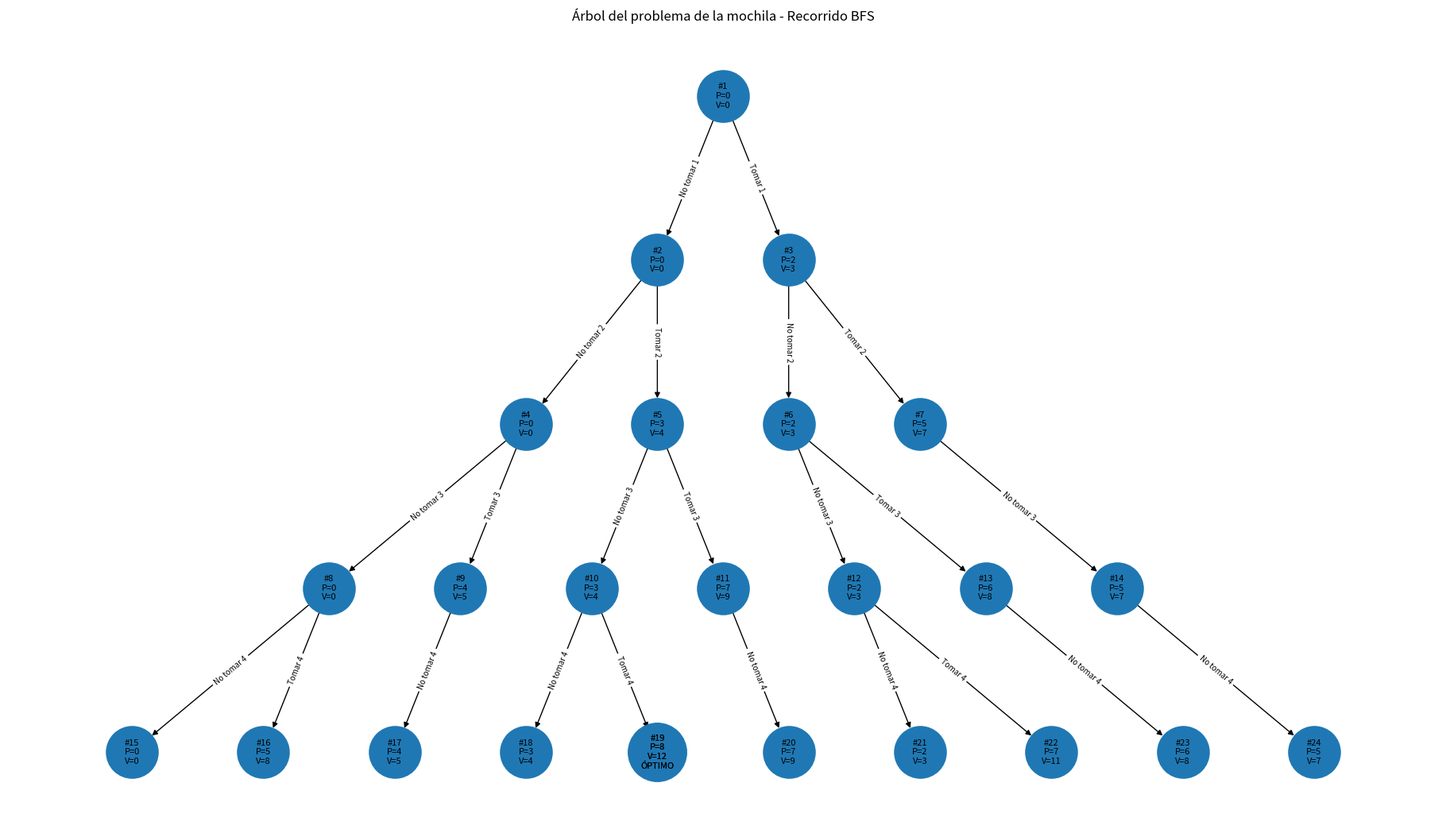
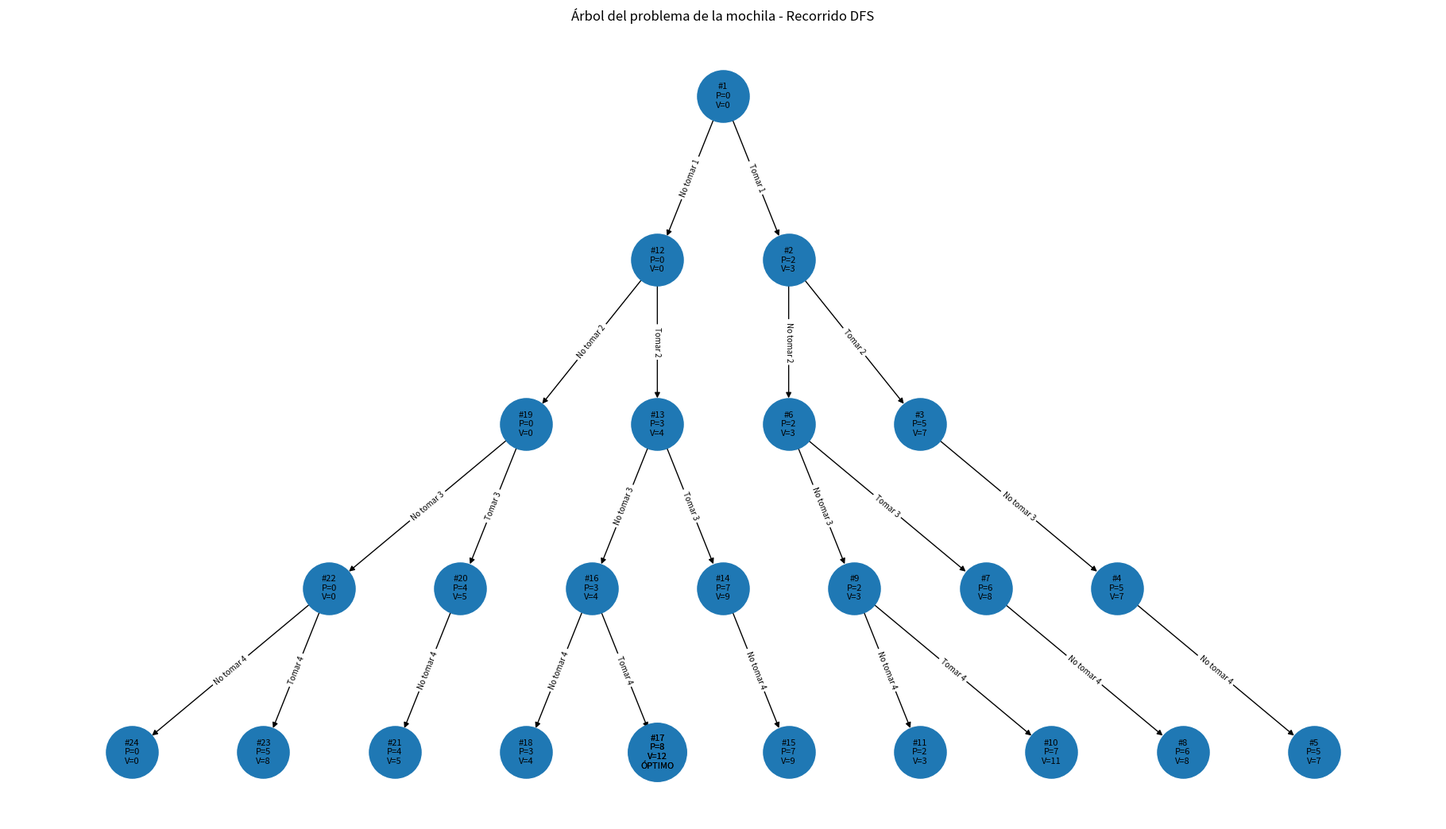

Reproduce these figures in Python, in order.
from collections import deque

import matplotlib.pyplot as plt
import networkx as nx


def construir_arbol_mochila(pesos, valores, capacidad):
    """
    Construye el árbol de decisiones del problema
    de la mochila 0/1.

    Cada nodo representa un estado con:

        indice:
            objeto que se evaluará a continuación.

        peso:
            peso acumulado de los objetos seleccionados.

        valor:
            valor acumulado de los objetos seleccionados.

        seleccionados:
            índices de los objetos incluidos en la mochila.

    Cada objeto genera como máximo dos decisiones:

        - No tomar el objeto.
        - Tomar el objeto.

    La opción de tomar solo se crea si no supera
    la capacidad máxima de la mochila.

    Retorna:
        grafo:
            árbol de estados representado con NetworkX.

        raiz:
            identificador del nodo inicial.
    """

    grafo = nx.DiGraph()

    contador_nodos = 0

    raiz = contador_nodos

    grafo.add_node(
        raiz,
        indice=0,
        peso=0,
        valor=0,
        seleccionados=[]
    )

    contador_nodos += 1

    cola = deque()

    cola.append(raiz)

    while cola:

        nodo_actual = cola.popleft()

        datos = grafo.nodes[nodo_actual]

        indice = datos["indice"]
        peso_actual = datos["peso"]
        valor_actual = datos["valor"]
        seleccionados = datos["seleccionados"]

        # Si ya se evaluaron todos los objetos,
        # el nodo es una hoja del árbol.
        if indice == len(pesos):
            continue

        # Se crea primero la opción de no tomar
        # el objeto actual.
        nodo_no_tomar = contador_nodos

        contador_nodos += 1

        grafo.add_node(
            nodo_no_tomar,
            indice=indice + 1,
            peso=peso_actual,
            valor=valor_actual,
            seleccionados=seleccionados.copy()
        )

        grafo.add_edge(
            nodo_actual,
            nodo_no_tomar,
            decision=f"No tomar {indice + 1}"
        )

        cola.append(nodo_no_tomar)

        # Se calcula el peso que tendría la mochila
        # si se seleccionara el objeto actual.
        nuevo_peso = peso_actual + pesos[indice]

        # Solo se crea la rama "Tomar" si la capacidad
        # máxima no es superada.
        if nuevo_peso <= capacidad:

            nodo_tomar = contador_nodos

            contador_nodos += 1

            nuevo_valor = (
                valor_actual
                + valores[indice]
            )

            nueva_seleccion = (
                seleccionados
                + [indice]
            )

            grafo.add_node(
                nodo_tomar,
                indice=indice + 1,
                peso=nuevo_peso,
                valor=nuevo_valor,
                seleccionados=nueva_seleccion
            )

            grafo.add_edge(
                nodo_actual,
                nodo_tomar,
                decision=f"Tomar {indice + 1}"
            )

            cola.append(nodo_tomar)

    return grafo, raiz


def obtener_orden_bfs(grafo, raiz):
    """
    Obtiene el orden en el cual BFS visita
    los nodos del árbol.

    BFS utiliza una cola FIFO:

        First In - First Out.

    Esto hace que el árbol sea recorrido
    nivel por nivel.
    """

    orden = []

    cola = deque()

    cola.append(raiz)

    while cola:

        nodo = cola.popleft()

        orden.append(nodo)

        for hijo in grafo.successors(nodo):

            cola.append(hijo)

    return orden


def obtener_orden_dfs(grafo, raiz):
    """
    Obtiene el orden en el cual DFS visita
    los nodos del árbol.

    DFS utiliza una pila LIFO:

        Last In - First Out.

    Esta función reproduce el mismo orden
    utilizado en dfs_mochila().

    En el algoritmo original se agrega:

        1. No tomar.
        2. Tomar.

    Como la pila es LIFO, la opción
    "Tomar" se procesa primero.
    """

    orden = []

    pila = [raiz]

    while pila:

        nodo = pila.pop()

        orden.append(nodo)

        hijos = list(
            grafo.successors(nodo)
        )

        # Los hijos fueron creados en el orden:
        #
        # 1. No tomar.
        # 2. Tomar.
        #
        # Se introducen en la pila en ese mismo
        # orden para que "Tomar", al ser el último,
        # salga primero.

        for hijo in hijos:

            pila.append(hijo)

    return orden


def calcular_posiciones(grafo, raiz):
    """
    Calcula las posiciones de los nodos
    para dibujar el árbol jerárquicamente.

    Los nodos del mismo nivel aparecen
    aproximadamente a la misma altura.
    """

    posiciones = {}

    niveles = {}

    cola = deque()

    cola.append(
        (
            raiz,
            0
        )
    )

    while cola:

        nodo, nivel = cola.popleft()

        if nivel not in niveles:

            niveles[nivel] = []

        niveles[nivel].append(
            nodo
        )

        for hijo in grafo.successors(nodo):

            cola.append(
                (
                    hijo,
                    nivel + 1
                )
            )

    # Se asignan coordenadas a los nodos
    # según el nivel al que pertenecen.
    for nivel, nodos in niveles.items():

        cantidad = len(nodos)

        for posicion, nodo in enumerate(nodos):

            x = posicion - (
                cantidad - 1
            ) / 2

            y = -nivel

            posiciones[nodo] = (
                x,
                y
            )

    return posiciones


def obtener_mejor_valor(grafo):
    """
    Busca el mayor valor acumulado presente
    dentro de todos los nodos del árbol.

    Ese valor corresponde al valor óptimo
    encontrado para la instancia.
    """

    mejor_valor = 0

    for nodo in grafo.nodes:

        valor = grafo.nodes[nodo]["valor"]

        if valor > mejor_valor:

            mejor_valor = valor

    return mejor_valor


def obtener_nodos_optimos(
    grafo,
    mejor_valor
):
    """
    Obtiene todos los nodos cuyo valor
    acumulado corresponde al valor óptimo.

    Puede existir más de una combinación
    diferente de objetos con el mismo
    valor óptimo.
    """

    nodos_optimos = []

    for nodo in grafo.nodes:

        datos = grafo.nodes[nodo]

        if datos["valor"] == mejor_valor:

            nodos_optimos.append(nodo)

    return nodos_optimos


def crear_etiquetas(
    grafo,
    orden,
    nodos_optimos
):
    """
    Crea las etiquetas mostradas dentro
    de cada nodo.

    Cada etiqueta incluye:

        # número de visita
        P = peso acumulado
        V = valor acumulado

    Los nodos con solución óptima incluyen
    además el texto:

        ÓPTIMO
    """

    posiciones_orden = {}

    for numero_visita, nodo in enumerate(
        orden,
        start=1
    ):

        posiciones_orden[nodo] = numero_visita

    etiquetas = {}

    for nodo in grafo.nodes:

        datos = grafo.nodes[nodo]

        visita = posiciones_orden[nodo]

        etiqueta = (
            f"#{visita}\n"
            f"P={datos['peso']}\n"
            f"V={datos['valor']}"
        )

        if nodo in nodos_optimos:

            etiqueta += "\nÓPTIMO"

        etiquetas[nodo] = etiqueta

    return etiquetas


def mostrar_arbol(
    grafo,
    raiz,
    orden,
    titulo
):
    """
    Dibuja gráficamente el árbol
    de decisiones de la mochila.

    El número mostrado dentro de cada nodo
    representa el orden en que el algoritmo
    visitó ese estado.
    """

    posiciones = calcular_posiciones(
        grafo,
        raiz
    )

    mejor_valor = obtener_mejor_valor(
        grafo
    )

    nodos_optimos = obtener_nodos_optimos(
        grafo,
        mejor_valor
    )

    etiquetas = crear_etiquetas(
        grafo,
        orden,
        nodos_optimos
    )

    etiquetas_aristas = (
        nx.get_edge_attributes(
            grafo,
            "decision"
        )
    )

    plt.figure(
        figsize=(18, 10)
    )

    # Se dibujan primero todos los nodos.
    nx.draw(
        grafo,
        posiciones,
        labels=etiquetas,
        with_labels=True,
        node_size=2200,
        font_size=8,
        arrows=True
    )

    # Se muestran las decisiones:
    #
    # Tomar objeto
    # No tomar objeto
    nx.draw_networkx_edge_labels(
        grafo,
        posiciones,
        edge_labels=etiquetas_aristas,
        font_size=7
    )

    # Se dibujan nuevamente los nodos óptimos
    # con un tamaño mayor para destacarlos.
    nx.draw_networkx_nodes(
        grafo,
        posiciones,
        nodelist=nodos_optimos,
        node_size=2800
    )

    # Se vuelven a dibujar las etiquetas
    # de los nodos óptimos.
    etiquetas_optimas = {
        nodo: etiquetas[nodo]
        for nodo in nodos_optimos
    }

    nx.draw_networkx_labels(
        grafo,
        posiciones,
        labels=etiquetas_optimas,
        font_size=8
    )

    plt.title(
        titulo
    )

    plt.axis("off")

    plt.tight_layout()

    plt.show()


def mostrar_datos_problema(
    pesos,
    valores,
    capacidad
):
    """
    Muestra en consola los datos utilizados
    para construir el árbol.
    """

    print()
    print("PROBLEMA DE LA MOCHILA")

    print(
        "Capacidad:",
        capacidad
    )

    print()

    print("Objetos:")

    for i in range(len(pesos)):

        print(
            f"Objeto {i + 1}: "
            f"peso = {pesos[i]}, "
            f"valor = {valores[i]}"
        )


def mostrar_resultado_arbol(
    grafo,
    mejor_valor
):
    """
    Muestra en consola las combinaciones
    correspondientes al valor óptimo.
    """

    print()
    print(
        "Valor óptimo:",
        mejor_valor
    )

    print(
        "Soluciones óptimas encontradas:"
    )

    for nodo in grafo.nodes:

        datos = grafo.nodes[nodo]

        if datos["valor"] == mejor_valor:

            seleccionados = datos[
                "seleccionados"
            ]

            # Solo interesa mostrar estados
            # que contengan realmente objetos.
            if seleccionados:

                objetos = [
                    indice + 1
                    for indice
                    in seleccionados
                ]

                print(
                    "Objetos:",
                    objetos,
                    "| Peso:",
                    datos["peso"],
                    "| Valor:",
                    datos["valor"]
                )


if __name__ == "__main__":

    # Instancia pequeña utilizada únicamente
    # para visualizar claramente el árbol.
    #
    # No se utilizan las mochilas grandes
    # de las 100 simulaciones porque sus árboles
    # contienen miles de nodos y serían ilegibles.

    pesos = [
        2,
        3,
        4,
        5
    ]

    valores = [
        3,
        4,
        5,
        8
    ]

    capacidad = 8

    mostrar_datos_problema(
        pesos,
        valores,
        capacidad
    )

    # Se construye un único árbol.
    #
    # BFS y DFS utilizan exactamente el mismo
    # espacio de estados.
    grafo, raiz = construir_arbol_mochila(
        pesos,
        valores,
        capacidad
    )

    # Se calcula el orden de recorrido BFS.
    orden_bfs = obtener_orden_bfs(
        grafo,
        raiz
    )

    # Se calcula el orden de recorrido DFS.
    orden_dfs = obtener_orden_dfs(
        grafo,
        raiz
    )

    mejor_valor = obtener_mejor_valor(
        grafo
    )

    mostrar_resultado_arbol(
        grafo,
        mejor_valor
    )

    print()

    print(
        "Cantidad total de nodos:",
        grafo.number_of_nodes()
    )

    print()

    print(
        "Orden de recorrido BFS:"
    )

    print(
        orden_bfs
    )

    print()

    print(
        "Orden de recorrido DFS:"
    )

    print(
        orden_dfs
    )

    # Árbol con numeración según BFS.
    mostrar_arbol(
        grafo,
        raiz,
        orden_bfs,
        "Árbol del problema de la mochila - Recorrido BFS"
    )

    # Árbol con numeración según DFS.
    mostrar_arbol(
        grafo,
        raiz,
        orden_dfs,
        "Árbol del problema de la mochila - Recorrido DFS"
    )
